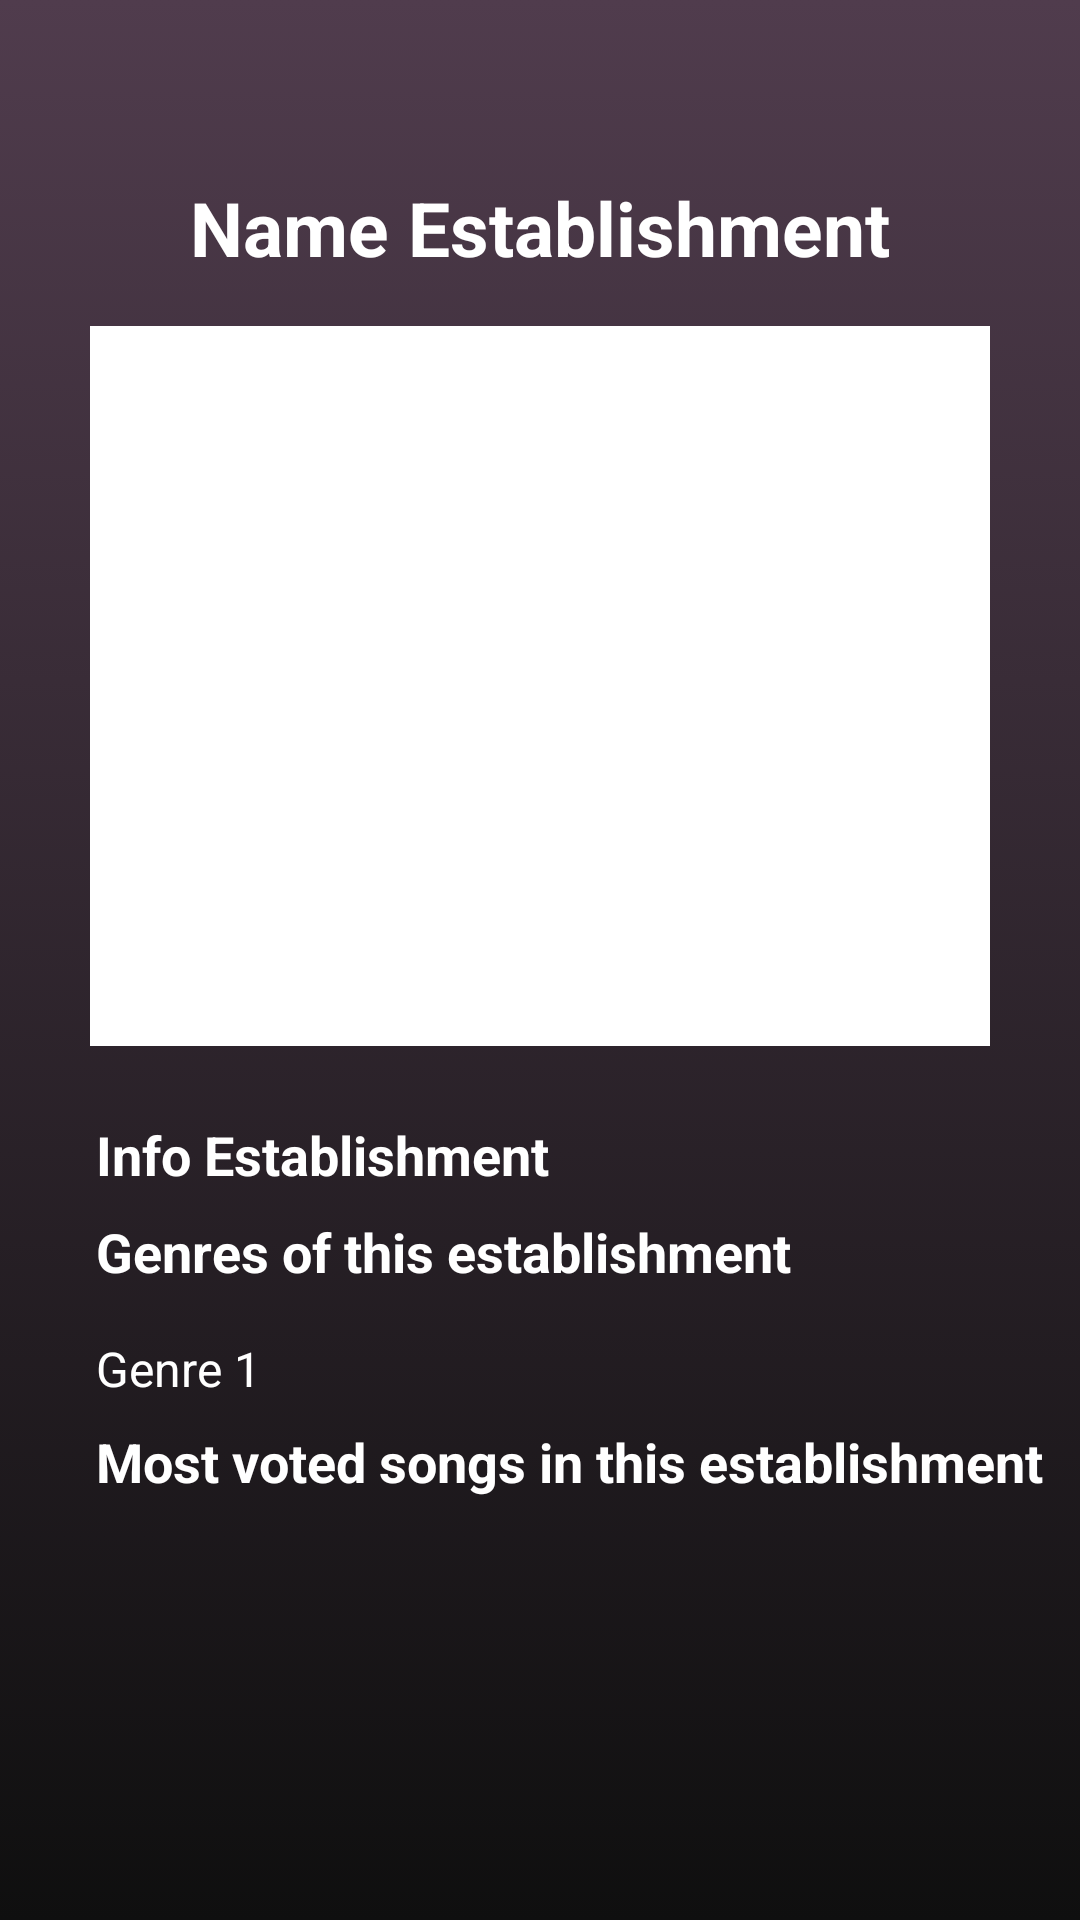

Here is an Android app screen rendered from its layout file. Give the layout XML and the strings, colors and styles it references.
<!-- AndroidManifest.xml: activity theme AppTheme.FullScreenTheme -->
<!-- res/layout/detail_establishment.xml -->
<?xml version="1.0" encoding="utf-8"?>
<ScrollView
    xmlns:android="http://schemas.android.com/apk/res/android"
    xmlns:app="http://schemas.android.com/apk/res-auto"
    android:layout_width="match_parent"
    android:layout_height="match_parent"
    android:background="@drawable/gradient_bg">

    <android.support.constraint.ConstraintLayout
        android:layout_width="match_parent"
        android:layout_height="wrap_content">

        <ImageView
            android:id="@+id/back_detail_establishment"
            android:layout_width="35dp"
            android:layout_height="35dp"
            android:layout_marginStart="16dp"
            android:layout_marginTop="16dp"
            android:src="@drawable/ic_arrow_back"
            android:contentDescription="@string/description_info_establishment"
            app:layout_constraintStart_toStartOf="parent"
            app:layout_constraintTop_toTopOf="parent" />

        <TextView
            android:id="@+id/name_establishment"
            android:text="@string/name_establishment"
            app:layout_constraintEnd_toEndOf="parent"
            app:layout_constraintStart_toStartOf="parent"
            android:textColor="@color/colorWhite"
            app:layout_constraintTop_toBottomOf="@+id/back_detail_establishment"
            style="@style/TitleDetail"/>

        <ImageView
            android:id="@+id/img_establishment"
            android:layout_width="300sp"
            android:layout_height="240sp"
            android:layout_marginStart="8dp"
            android:layout_marginTop="16dp"
            android:layout_marginEnd="8dp"
            android:layout_weight="3"
            android:background="@color/colorWhite"
            android:contentDescription="@string/image_desc"
            app:layout_constraintEnd_toEndOf="parent"
            app:layout_constraintStart_toStartOf="parent"
            app:layout_constraintTop_toBottomOf="@+id/name_establishment" />

        <TextView
            android:id="@+id/description_establishment"
            android:layout_width="wrap_content"
            android:layout_height="wrap_content"
            android:layout_marginStart="32dp"
            android:layout_marginTop="24dp"
            android:text="@string/info_establishment"
            android:textColor="@color/colorWhite"
            android:textSize="18sp"
            android:textStyle="bold"
            app:layout_constraintStart_toStartOf="parent"
            app:layout_constraintTop_toBottomOf="@+id/img_establishment" />


        <TextView
            android:id="@+id/establishment_genres"
            android:layout_width="wrap_content"
            android:layout_height="wrap_content"
            android:layout_marginTop="8dp"
            android:text="@string/genres_of_this_establishment"
            android:textColor="@color/colorWhite"
            android:textSize="18sp"
            android:textStyle="bold"
            app:layout_constraintStart_toStartOf="@+id/description_establishment"
            app:layout_constraintTop_toBottomOf="@+id/description_establishment" />

        <TextView
            android:id="@+id/genre1"
            android:layout_width="wrap_content"
            android:layout_height="wrap_content"
            android:layout_marginTop="16sp"
            android:text="@string/genre"
            android:textSize="16sp"
            android:textColor="@color/colorWhite"
            app:layout_constraintStart_toStartOf="@+id/establishment_genres"
            app:layout_constraintTop_toBottomOf="@+id/establishment_genres" />


        <TextView
            android:id="@+id/voted_songs"
            android:layout_width="wrap_content"
            android:layout_height="wrap_content"
            android:layout_marginTop="8dp"
            android:textStyle="bold"
            android:textColor="@color/colorWhite"
            android:text="@string/most_voted_songs_in_this_establishment"
            android:textSize="18sp"
            app:layout_constraintStart_toStartOf="@+id/genre1"
            app:layout_constraintTop_toBottomOf="@+id/genre1" />

        <ImageView
            android:id="@+id/votedEstablishment1"
            android:layout_width="100dp"
            android:layout_height="100dp"
            android:layout_marginTop="8dp"
            app:layout_constraintStart_toStartOf="@+id/voted_songs"
            app:layout_constraintTop_toBottomOf="@+id/voted_songs"/>

        <ImageView
            android:id="@+id/votedEstablishment2"
            android:layout_width="100dp"
            android:layout_height="100dp"
            android:layout_marginStart="8dp"
            android:layout_marginTop="8dp"
            app:layout_constraintStart_toEndOf="@+id/votedEstablishment1"
            app:layout_constraintTop_toBottomOf="@+id/voted_songs"/>
    </android.support.constraint.ConstraintLayout>

</ScrollView>
<!-- resources referenced by this layout -->
<resources>
  <color name="colorWhite">#fff</color>
  <!-- drawable gradient_bg (drawable) -->
  <?xml version="1.0" encoding="utf-8"?>
  <selector xmlns:android="http://schemas.android.com/apk/res/android">
      <item>
          <shape>
              <gradient
                  android:angle="90"
                  android:startColor="#0f0f0f"
                  android:endColor="#503c4d"
                  android:type="linear"
                  />
          </shape>
      </item>
  </selector>
  <string name="description_info_establishment">Text description</string>
  <string name="genre">Genre 1</string>
  <string name="genres_of_this_establishment">Genres of this establishment</string>
  <string name="image_desc">Image Description</string>
  <string name="info_establishment">Info Establishment</string>
  <string name="most_voted_songs_in_this_establishment">Most voted songs in this establishment</string>
  <string name="name_establishment">Name Establishment</string>
  <style name="TitleDetail" parent="AppTheme">
          <item name="android:layout_width">wrap_content</item>
          <item name="android:layout_height">wrap_content</item>
          <item name="android:layout_marginTop">8dp</item>
          <item name="android:layout_marginStart">8dp</item>
          <item name="android:layout_marginEnd">8dp</item>
          <item name="android:gravity">center</item>
          <item name="android:textStyle">bold</item>
          <item name="android:textSize">25sp</item>
          <item name="android:textColor">@color/darkGrey</item>
      </style>
  <style name="AppTheme.FullScreenTheme" parent="AppTheme">
          
          <item name="android:windowActionBarOverlay">true</item>
          <item name="android:windowFullscreen">true</item>
          <item name="android:windowContentOverlay">@null</item>
      </style>
  <style name="AppTheme" parent="Base.Theme.AppCompat.Light.DarkActionBar">
          
          <item name="colorPrimary">@color/colorPrimary</item>
          <item name="colorPrimaryDark">@color/colorPrimaryDark</item>
          <item name="colorAccent">@color/colorAccent</item>
  
          <item name="windowNoTitle">true</item>
          <item name="windowActionBar">false</item>
  
          
          <item name="windowActionModeOverlay">true</item>
  
      </style>
  <color name="darkGrey">#464646</color>
  <color name="colorPrimary">#008577</color>
  <color name="colorPrimaryDark">#00574B</color>
  <color name="colorAccent">#1bd83e</color>
</resources>
